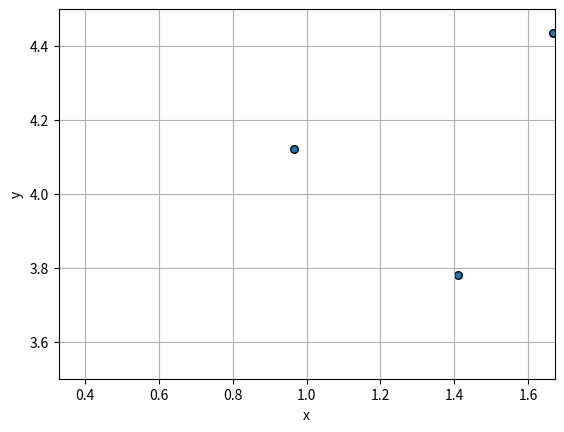

The script that saved this image:
from random import random
import matplotlib.pyplot as plt
import numpy as np
import math

height = 20
width = 10
centerPoint = (0,0)
rho = 2

xp = []
yp = []

n = math.ceil(height*width*rho)
for i in range(n):
    xp.append(width * random() - width/2)
    yp.append(height * random() - height/2)


fig,ax = plt.subplots()
ax.scatter(xp,yp, s=30, facecolor='C0', edgecolor='k')
plt.grid(True)
plt.xlabel('x')
plt.ylabel('y')
plt.axis('equal')
plt.xlim(0.5,1.5)
plt.ylim(3.5,4.5)
fig.show()
